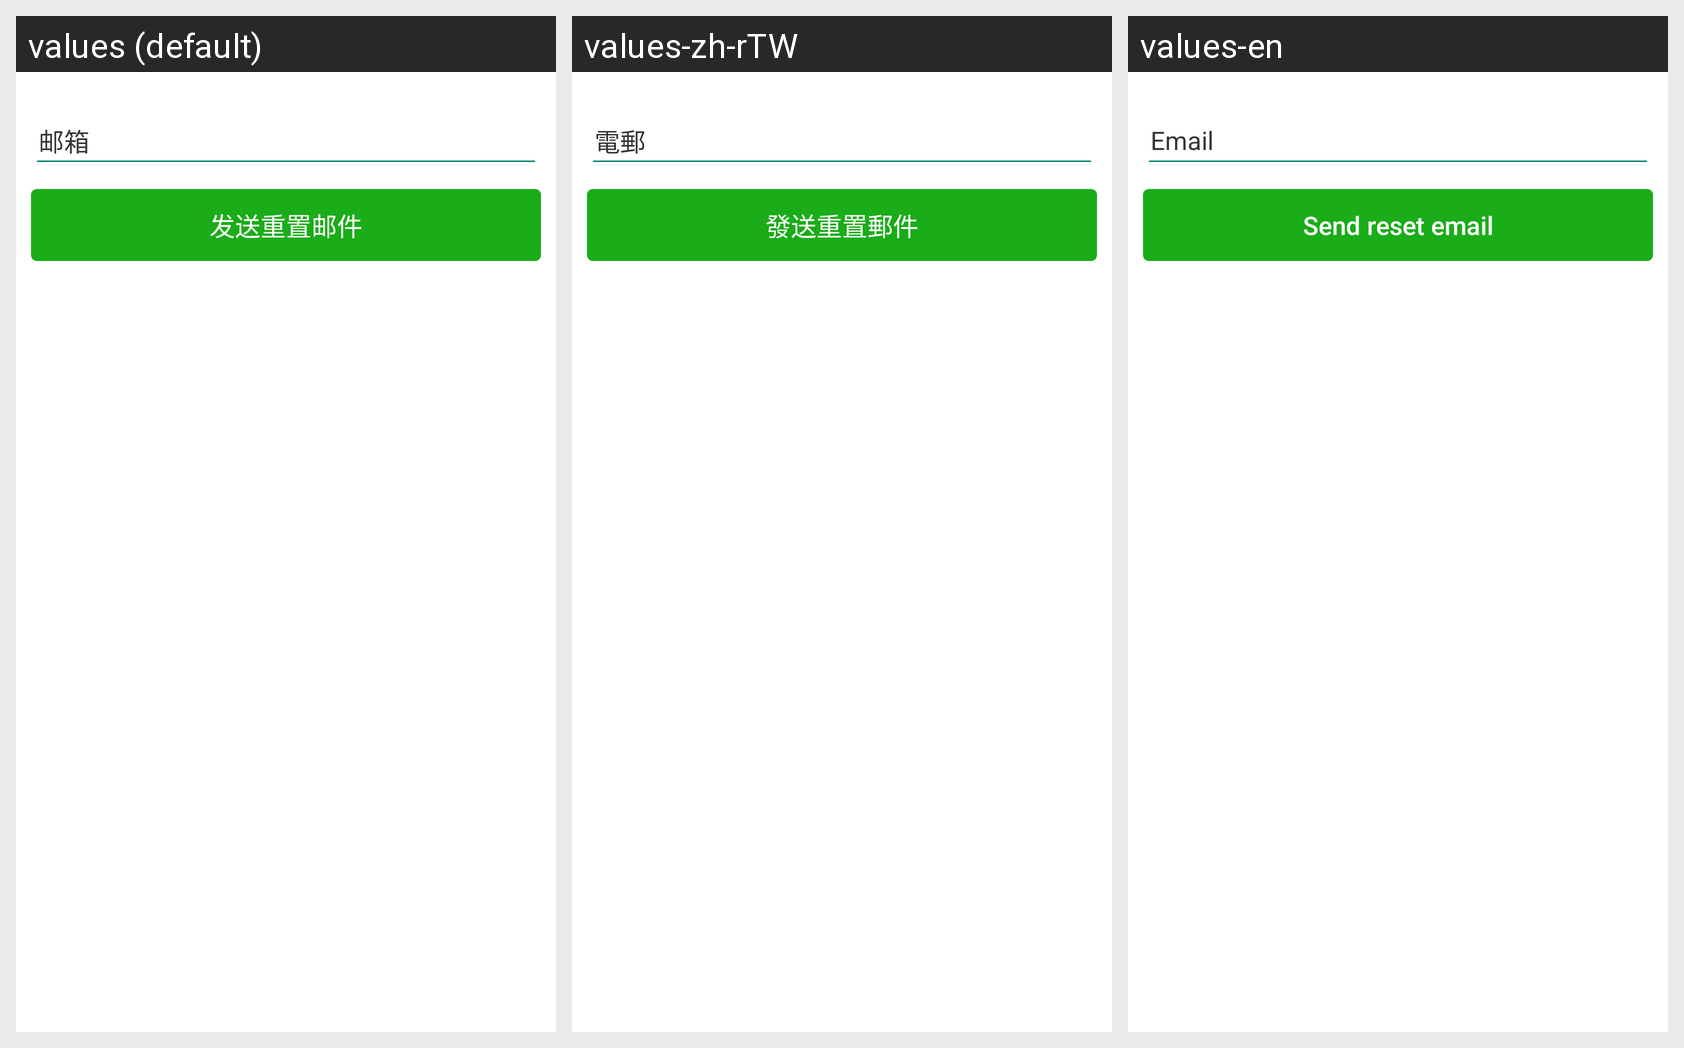

Translations of the strings shown on this Android screen, per locale in the grid:
Android screen res/layout/fragment_reset_password.xml rendered under 3 locales, left to right: values (default), values-zh-rTW, values-en. Device: Nexus 5 (rendered at 1080×1920; each locale shown at half size, 540×960, under a caption strip naming it); theme AppTheme.
Other locales in the repository, not shown: values-ja, values-ru, values-tr-rTR.
Strings drawn on this screen, with the default value and each locale's value (text and hints the layout hard-codes, and strings that could not be matched under every locale, appear in the picture but are not listed):

email
  values: 邮箱
  values-zh-rTW: 電郵
  values-en: Email

send_email
  values: 发送重置邮件
  values-zh-rTW: 發送重置郵件
  values-en: Send reset email
